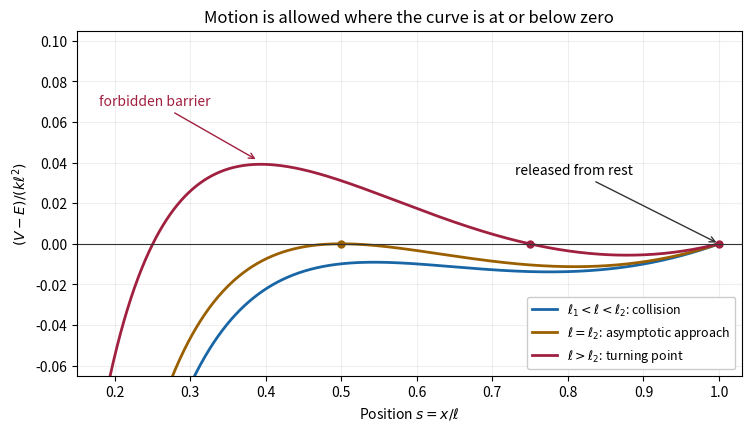

The script that saved this image:
"""Plot the spring-charge energy barrier. Python 3.14; project pyproject.toml.

Run from the matching _media directory. Write only the PNG in the current directory.
"""
import matplotlib
matplotlib.use('Agg')
import matplotlib.pyplot as plt
import numpy as np


def main():
    s = np.linspace(0.15, 1, 900)
    fig, ax = plt.subplots(figsize=(7.4, 4.2), layout='constrained')
    fig.set_facecolor('white')
    for ell, color, label in [
        (1.95, '#1966a6', r'$\ell_1<\ell<\ell_2$: collision'),
        (2.00, '#9a6000', r'$\ell=\ell_2$: asymptotic approach'),
        (2.20, '#a02040', r'$\ell>\ell_2$: turning point'),
    ]:
        relative_potential = 0.5 * (1-s)**2 + (1-1/s)/ell**3
        ax.plot(s, relative_potential, color=color, lw=2, label=label)
    ell = 2.2
    turning = (1 + np.sqrt(1-8/ell**3))/2
    ax.plot([turning, 1], [0, 0], 'o', color='#a02040', ms=5)
    ax.plot(0.5, 0, 'o', color='#9a6000', ms=5)
    ax.axhline(0, color='#333333', lw=0.8)
    ax.annotate('released from rest', xy=(1, 0), xytext=(0.73, 0.034),
                arrowprops={'arrowstyle': '->', 'color': '#333333'}, fontsize=10)
    ax.annotate('forbidden barrier', xy=(0.39, 0.041), xytext=(0.18, 0.068),
                arrowprops={'arrowstyle': '->', 'color': '#a02040'}, fontsize=10,
                color='#a02040')
    ax.set(xlim=(0.15, 1.03), ylim=(-0.065, 0.105),
           xlabel=r'Position $s=x/\ell$', ylabel=r'$(V-E)/(k\ell^2)$',
           title='Motion is allowed where the curve is at or below zero')
    ax.grid(alpha=0.2)
    ax.legend(loc='lower right', fontsize=9, framealpha=1)
    fig.savefig('mathematics-iv-q4-collision-threshold.png', dpi=150,
                facecolor='white', transparent=False)
    plt.close(fig)


if __name__ == '__main__':
    main()
